3-way image classification set "Traintest3way" from GitHub (Anshu-17/EF_VisTransfom); label vocabulary: edema, fracture, healthy.

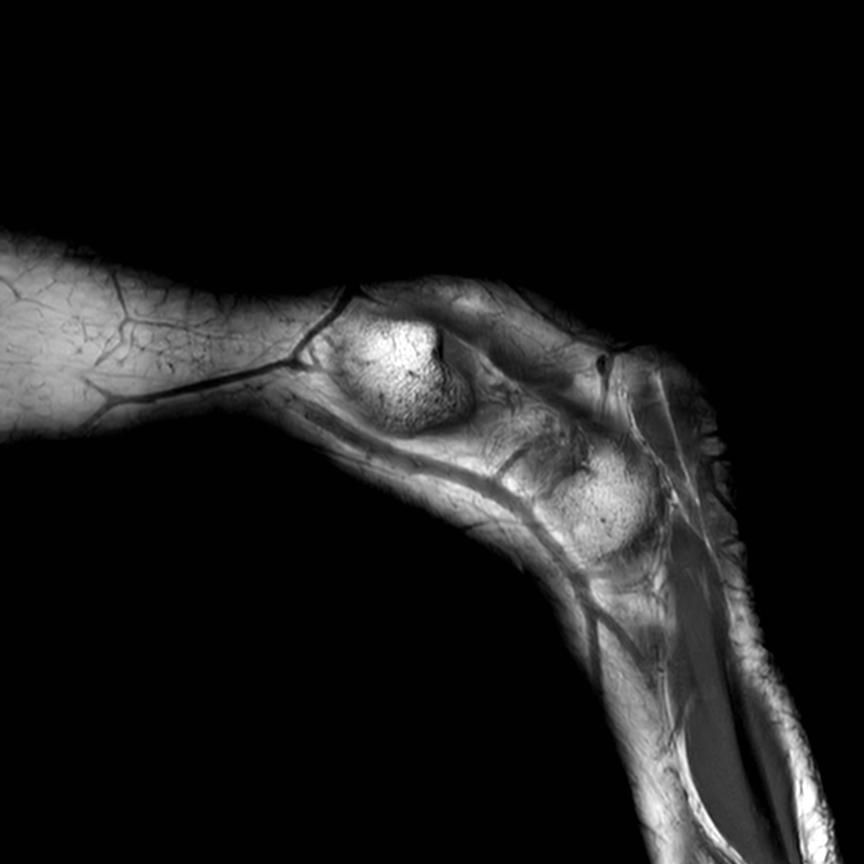
Label: healthy

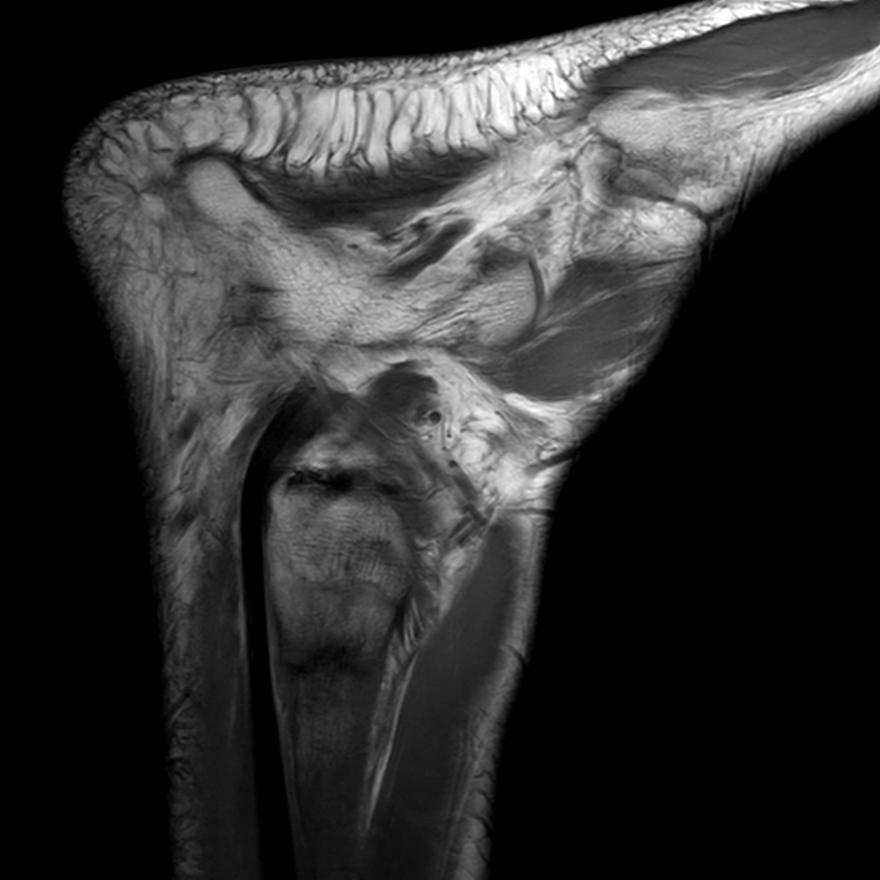
Label: fracture

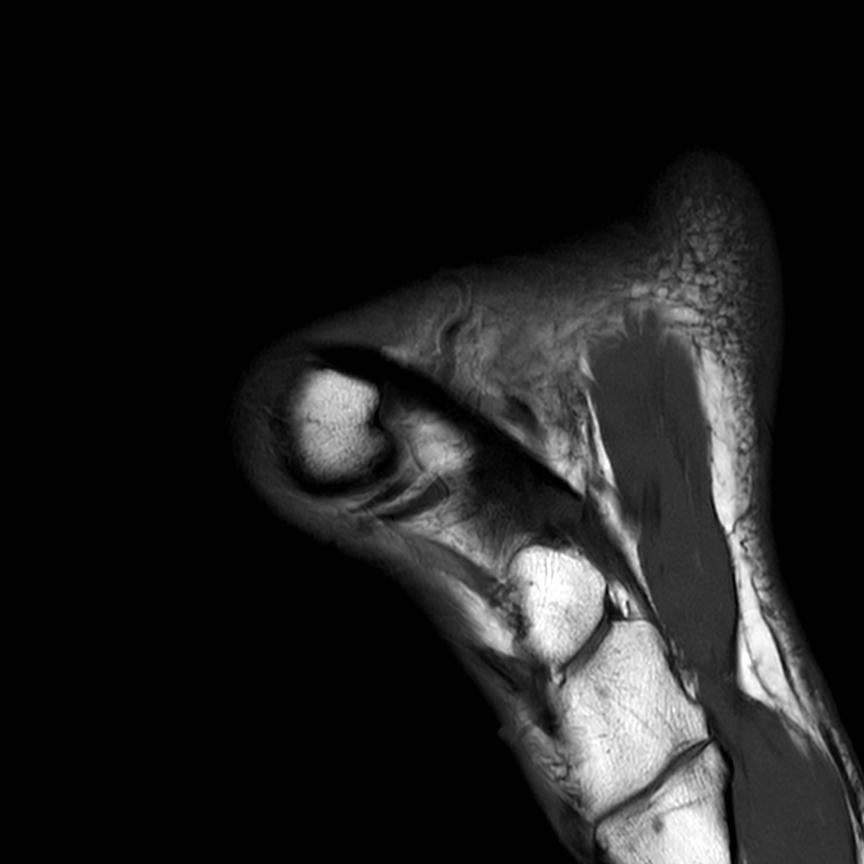
Label: healthy

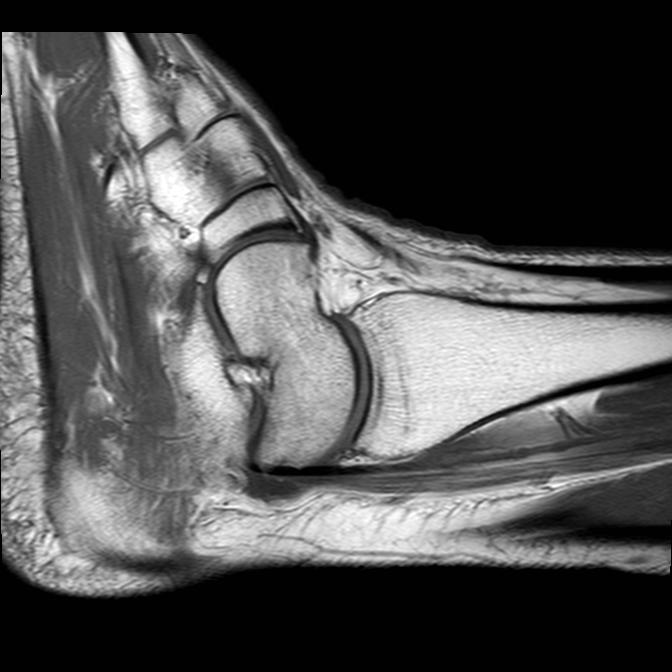
Label: edema

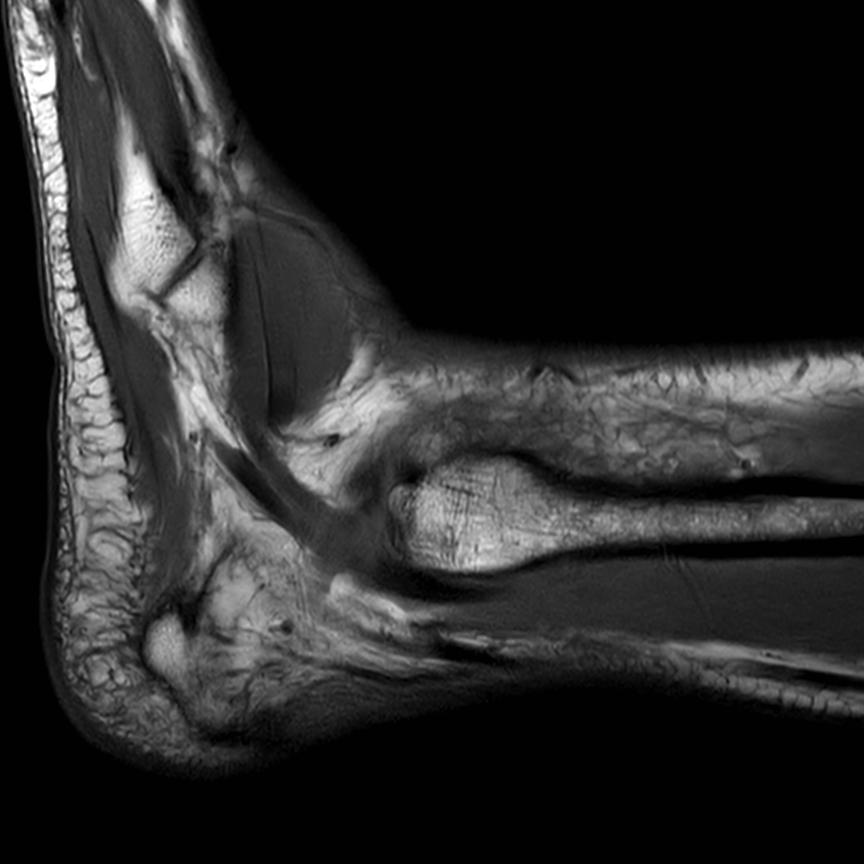
Label: healthy

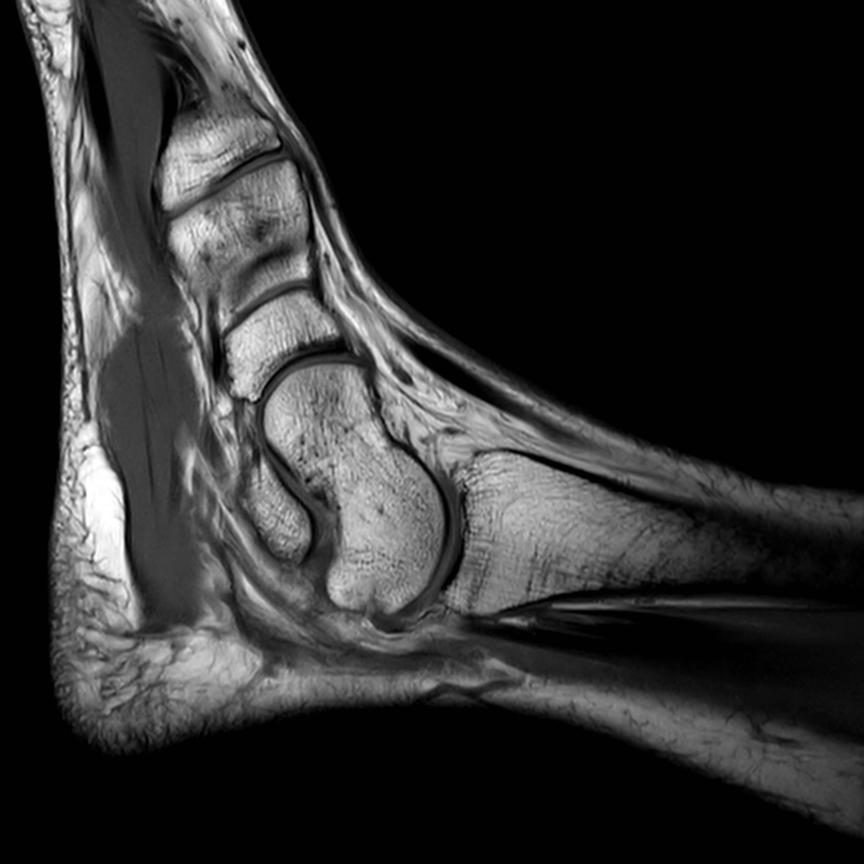
Label: healthy
